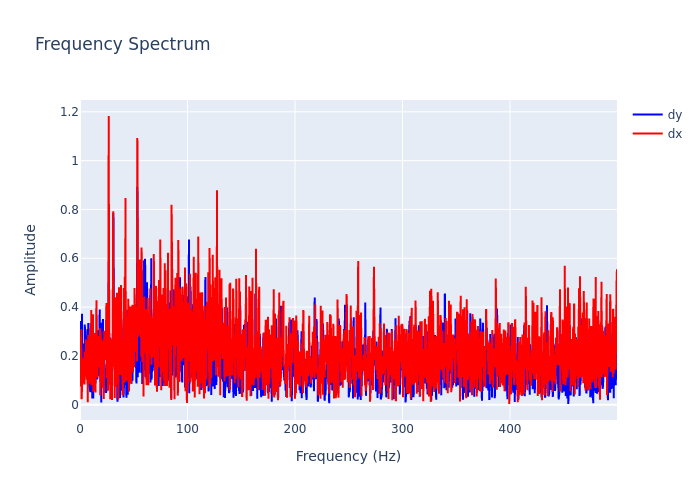

The table this chart was drawn from, first rows:
, frequency, dx, dy
0, 0.0, 0.07459, 0.3161
1, 0.2999, 0.183, 0.3427
2, 0.5997, 0.1687, 0.1798
3, 0.8996, 0.1513, 0.2252
4, 1.199, 0.309, 0.3416
5, 1.499, 0.02297, 0.1595
6, 1.799, 0.1194, 0.3723
7, 2.099, 0.0674, 0.1301
8, 2.399, 0.1336, 0.2448
9, 2.699, 0.1811, 0.2441
10, 2.999, 0.08668, 0.1733
11, 3.298, 0.1223, 0.1239
12, 3.598, 0.1925, 0.2508
13, 3.898, 0.19, 0.1105
14, 4.198, 0.08321, 0.1334
15, 4.498, 0.2171, 0.3289
16, 4.798, 0.2075, 0.2057
17, 5.097, 0.1463, 0.2023
18, 5.397, 0.2024, 0.226
19, 5.697, 0.267, 0.2095
20, 5.997, 0.1323, 0.2414
21, 6.297, 0.1023, 0.2843
22, 6.597, 0.1442, 0.2335
23, 6.897, 0.2261, 0.3101
24, 7.196, 0.01032, 0.2671
25, 7.496, 0.07929, 0.08839
26, 7.796, 0.2871, 0.3346
27, 8.096, 0.1246, 0.2435
28, 8.396, 0.2407, 0.08985
29, 8.696, 0.08572, 0.1616
30, 8.996, 0.1981, 0.229
31, 9.295, 0.1116, 0.06265
32, 9.595, 0.3124, 0.05156
33, 9.895, 0.1659, 0.1447
34, 10.19, 0.2634, 0.2866
35, 10.49, 0.3885, 0.2526
36, 10.79, 0.08105, 0.2957
37, 11.09, 0.144, 0.3372
38, 11.39, 0.287, 0.0256
39, 11.69, 0.2327, 0.3356
40, 11.99, 0.3706, 0.1691
41, 12.29, 0.05446, 0.02547
42, 12.59, 0.07783, 0.26
43, 12.89, 0.08862, 0.109
44, 13.19, 0.0572, 0.1144
45, 13.49, 0.09472, 0.1873
46, 13.79, 0.2936, 0.1899
47, 14.09, 0.1813, 0.2178
48, 14.39, 0.05049, 0.08661
49, 14.69, 0.2856, 0.2951
50, 14.99, 0.2535, 0.1174
51, 15.29, 0.4282, 0.2054
52, 15.59, 0.1966, 0.2562
53, 15.89, 0.1512, 0.1033
54, 16.19, 0.1116, 0.1185
55, 16.49, 0.2579, 0.3054
56, 16.79, 0.2817, 0.1752
57, 17.09, 0.1624, 0.2803
58, 17.39, 0.1537, 0.2657
59, 17.69, 0.2728, 0.1193
... 1,607 more rows
